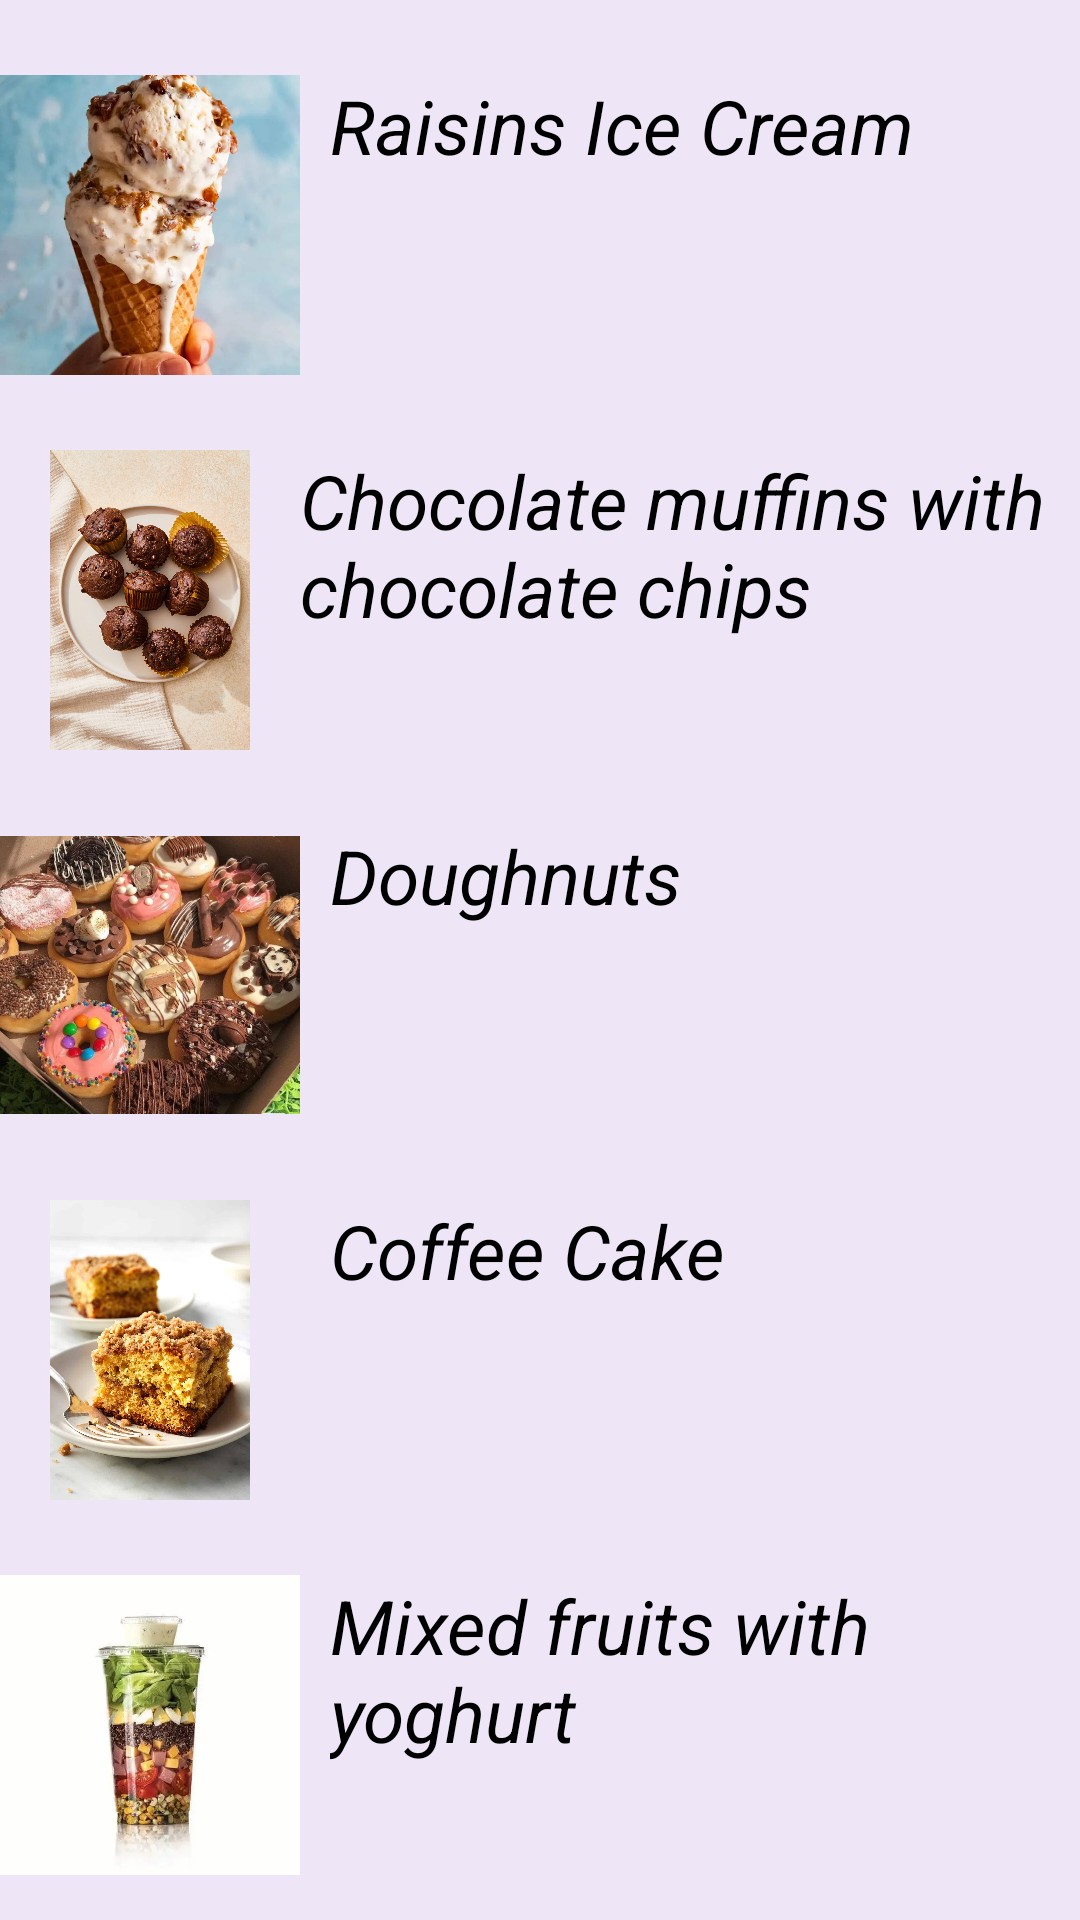

Produce the Android XML layout that renders to this screen, including the resource entries it uses.
<!-- AndroidManifest.xml: application theme Theme.Era -->
<!-- res/layout/activity_snack.xml -->
<?xml version="1.0" encoding="utf-8"?>
<LinearLayout xmlns:android="http://schemas.android.com/apk/res/android"
    android:layout_width="match_parent"
    android:layout_height="match_parent"
    android:orientation="vertical"
    android:background="#EEE6F6">

    <View
        android:layout_width="match_parent"
        android:layout_height="25dp"/>

    <LinearLayout
        android:layout_width="match_parent"
        android:layout_height="wrap_content"
        android:orientation="horizontal">

        <ImageView
            android:layout_width="100dp"
            android:layout_height="100dp"
            android:src="@drawable/snack"/>
        <TextView
            android:layout_width="match_parent"
            android:layout_height="wrap_content"
            android:text="Raisins Ice Cream"
            android:layout_marginStart="10dp"
            android:textColor="@color/black"
            android:textSize="25sp"
            android:textStyle="italic"/>

    </LinearLayout>

    <View
        android:layout_width="match_parent"
        android:layout_height="25dp"/>

    <LinearLayout
        android:layout_width="match_parent"
        android:layout_height="wrap_content"
        android:orientation="horizontal">

        <ImageView
            android:layout_width="100dp"
            android:layout_height="100dp"
            android:src="@drawable/snack0"/>
        <TextView
            android:layout_width="match_parent"
            android:layout_height="wrap_content"
            android:text="Chocolate muffins with chocolate chips"
            android:textColor="@color/black"
            android:textSize="25sp"
            android:textStyle="italic"/>

    </LinearLayout>

    <View
        android:layout_width="match_parent"
        android:layout_height="25dp"/>

    <LinearLayout
        android:layout_width="match_parent"
        android:layout_height="wrap_content"
        android:orientation="horizontal">

        <ImageView
            android:layout_width="100dp"
            android:layout_height="100dp"
            android:src="@drawable/snack1"/>
        <TextView
            android:layout_width="match_parent"
            android:layout_height="wrap_content"
            android:text="Doughnuts"
            android:layout_marginStart="10dp"
            android:textColor="@color/black"
            android:textSize="25sp"
            android:textStyle="italic"/>

    </LinearLayout>

    <View
        android:layout_width="match_parent"
        android:layout_height="25dp"/>

    <LinearLayout
        android:layout_width="match_parent"
        android:layout_height="wrap_content"
        android:orientation="horizontal">

        <ImageView
            android:layout_width="100dp"
            android:layout_height="100dp"
            android:src="@drawable/snack3"/>
        <TextView
            android:layout_width="match_parent"
            android:layout_height="wrap_content"
            android:text="Coffee Cake"
            android:textColor="@color/black"
            android:layout_marginStart="10dp"
            android:textSize="25sp"
            android:textStyle="italic"/>

    </LinearLayout>

    <View
        android:layout_width="match_parent"
        android:layout_height="25dp"/>

    <LinearLayout
        android:layout_width="match_parent"
        android:layout_height="wrap_content"
        android:orientation="horizontal">

        <ImageView
            android:layout_width="100dp"
            android:layout_height="100dp"
            android:src="@drawable/snack2"/>
        <TextView
            android:layout_width="match_parent"
            android:layout_height="wrap_content"
            android:text="Mixed fruits with yoghurt"
            android:textColor="@color/black"
            android:layout_marginStart="10dp"
            android:textSize="25sp"
            android:textStyle="italic"/>

    </LinearLayout>

    <View
        android:layout_width="match_parent"
        android:layout_height="30dp"/>

    <Button
        android:id="@+id/snack_reset"
        android:layout_width="350dp"
        android:layout_height="wrap_content"
        android:text="Reset"
        android:background="@drawable/search"
        android:textSize="25dp"
        android:layout_marginHorizontal="30dp"/>

</LinearLayout>
<!-- resources referenced by this layout -->
<resources>
  <!-- drawable search (drawable) -->
  <?xml version="1.0" encoding="utf-8"?>
  <shape xmlns:android="http://schemas.android.com/apk/res/android">
  
      <corners android:radius="15dp"/>
      <solid android:color="#FAE84D"/>
  
  
  </shape>
  <!-- drawable snack: webp bitmap (drawable, 49156 bytes) -->
  <!-- drawable snack0: jpg bitmap (drawable, 258135 bytes) -->
  <!-- drawable snack1: jpg bitmap (drawable, 414071 bytes) -->
  <!-- drawable snack2: webp bitmap (drawable, 15218 bytes) -->
  <!-- drawable snack3: jpg bitmap (drawable, 91313 bytes) -->
  <style name="Theme.Era" parent="Base.Theme.Era" />
  <style name="Base.Theme.Era" parent="Theme.MaterialComponents.DayNight.NoActionBar">
          
          
      </style>
  <!-- not gathered from this repository: default colours our renderer supplied (Android Studio template values) -->
  <color name="black">#FF000000</color>
</resources>
